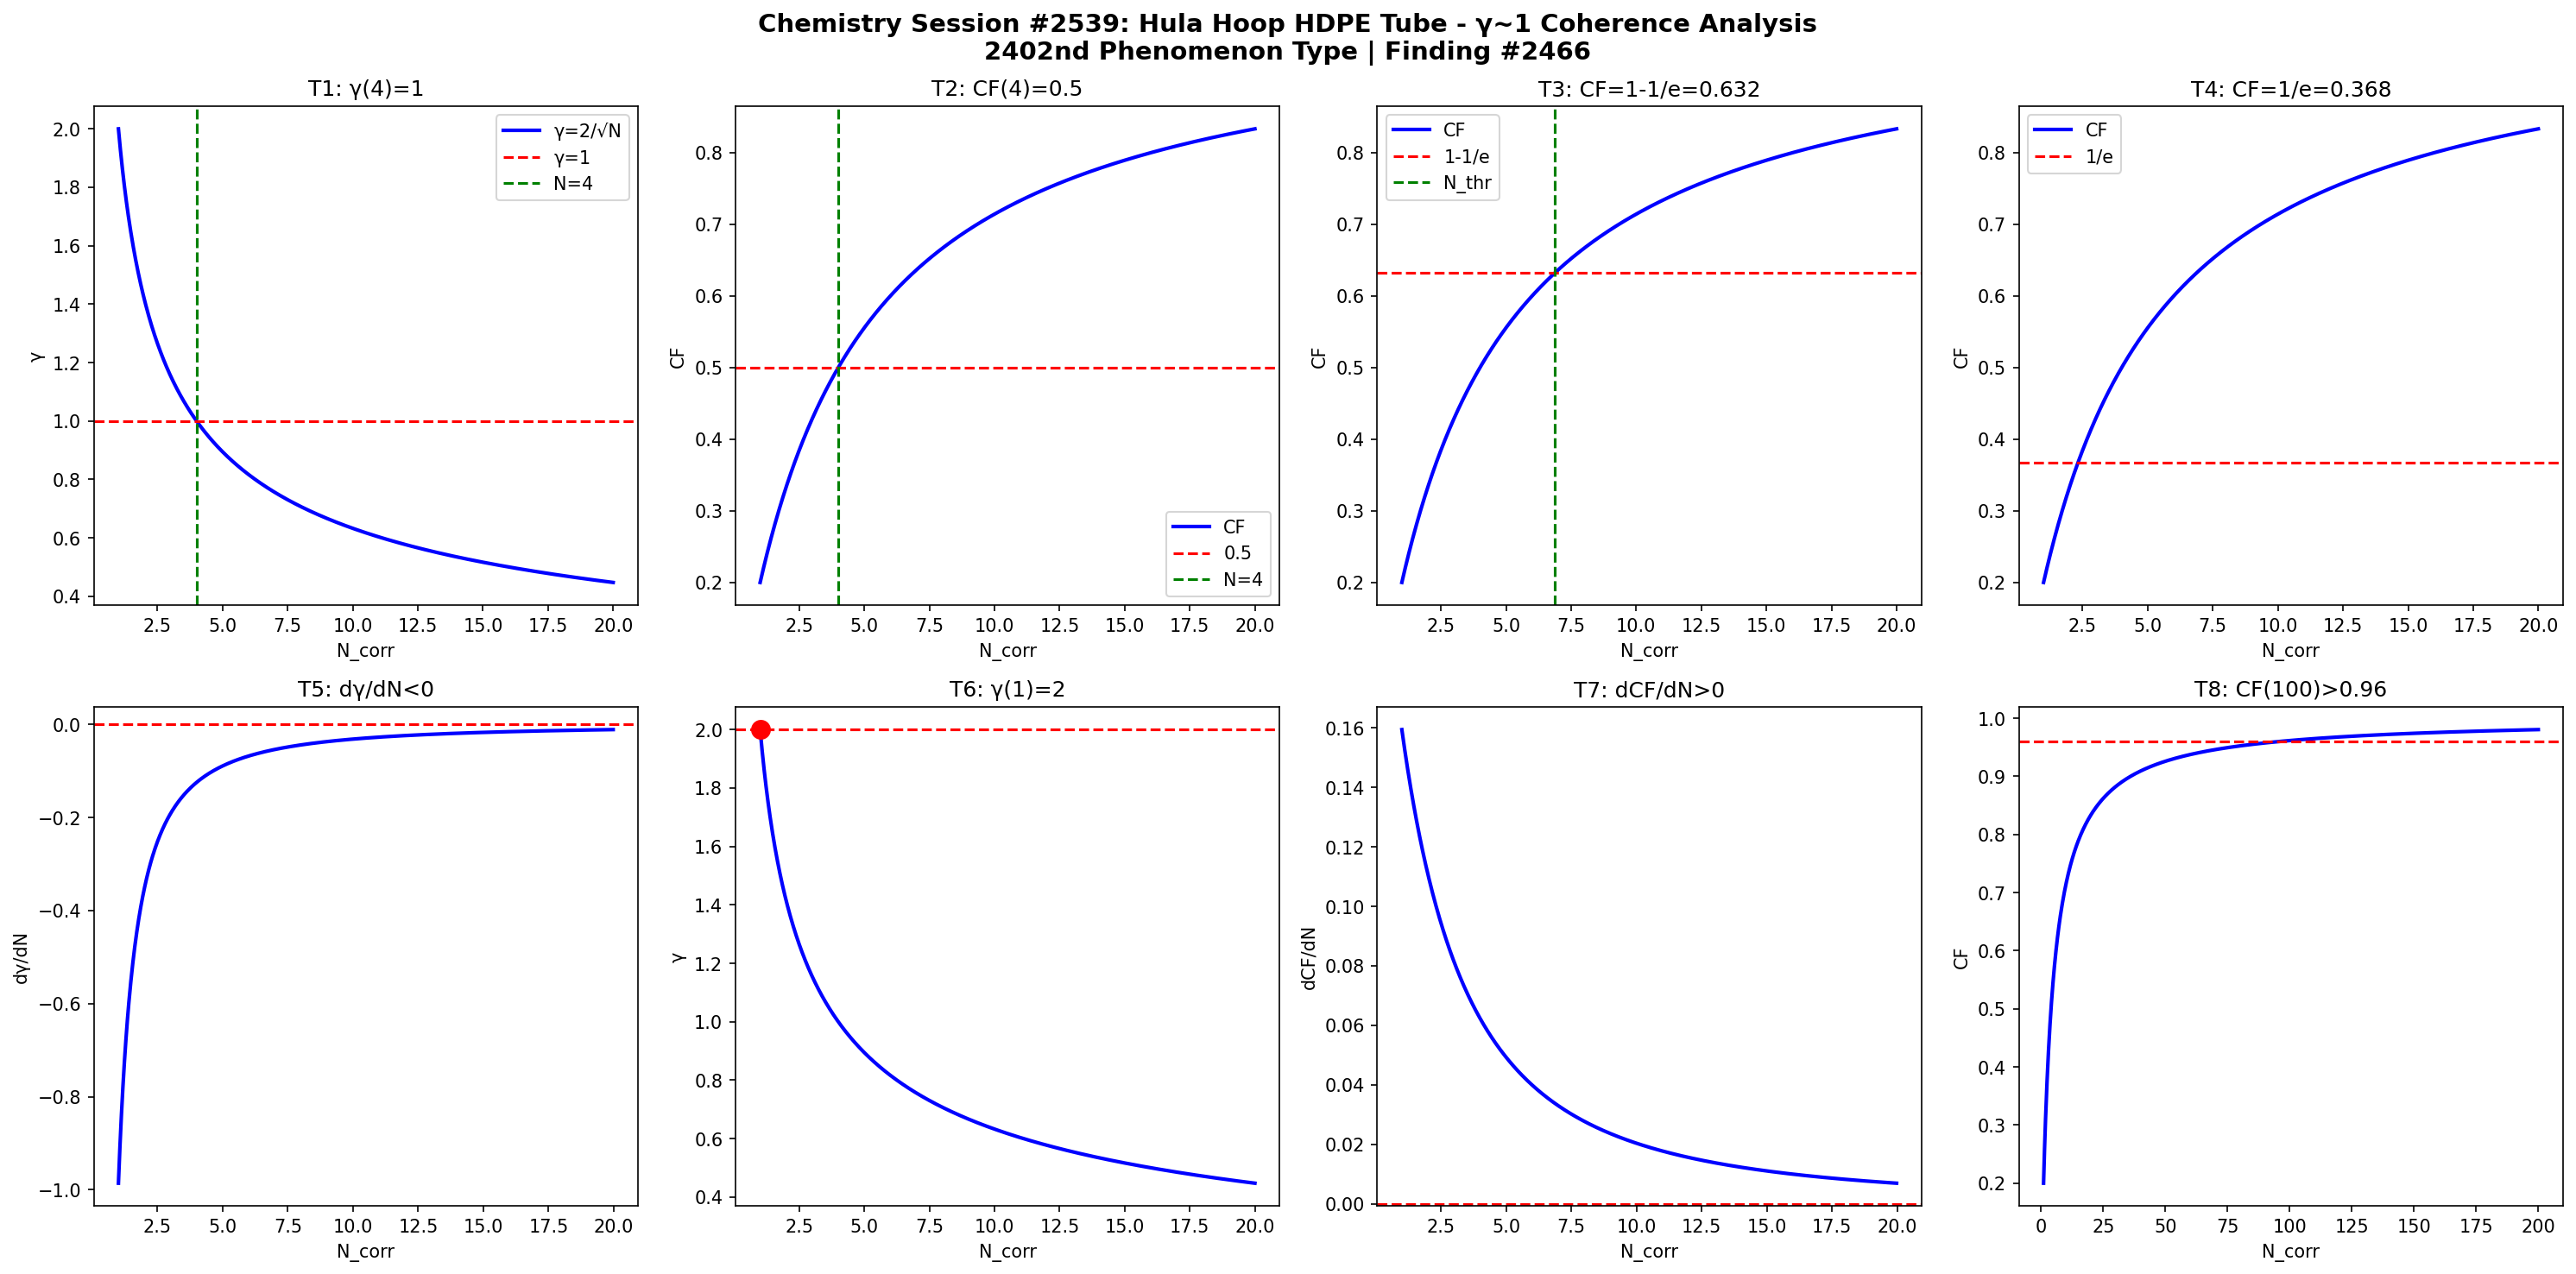

Source code (Python):
import numpy as np
import matplotlib
matplotlib.use('Agg')
import matplotlib.pyplot as plt

def gamma(N): return 2.0/np.sqrt(N)
def CF(g): return 1.0/(1.0+g**2)

N = np.linspace(1,20,1000)
g = gamma(N)
cf = CF(g)

fig, axes = plt.subplots(2, 4, figsize=(20,10))
fig.suptitle('Chemistry Session #2539: Hula Hoop HDPE Tube - γ~1 Coherence Analysis\n2402nd Phenomenon Type | Finding #2466', fontsize=14, fontweight='bold')

ax=axes[0,0]; ax.plot(N,g,'b-',lw=2); ax.axhline(y=1,color='r',ls='--'); ax.axvline(x=4,color='g',ls='--')
ax.set_xlabel('N_corr'); ax.set_ylabel('γ'); ax.set_title('T1: γ(4)=1'); ax.legend(['γ=2/√N','γ=1','N=4'])
ax=axes[0,1]; ax.plot(N,cf,'b-',lw=2); ax.axhline(y=0.5,color='r',ls='--'); ax.axvline(x=4,color='g',ls='--')
ax.set_xlabel('N_corr'); ax.set_ylabel('CF'); ax.set_title('T2: CF(4)=0.5'); ax.legend(['CF','0.5','N=4'])
ax=axes[0,2]; thr=1-1/np.e; ax.plot(N,cf,'b-',lw=2); ax.axhline(y=thr,color='r',ls='--')
N_thr=4/(1-thr)*thr; ax.axvline(x=N_thr,color='g',ls='--')
ax.set_xlabel('N_corr'); ax.set_ylabel('CF'); ax.set_title(f'T3: CF=1-1/e={thr:.3f}'); ax.legend(['CF','1-1/e','N_thr'])
ax=axes[0,3]; thr2=1/np.e; ax.plot(N,cf,'b-',lw=2); ax.axhline(y=thr2,color='r',ls='--')
ax.set_xlabel('N_corr'); ax.set_ylabel('CF'); ax.set_title(f'T4: CF=1/e={thr2:.3f}'); ax.legend(['CF','1/e'])
dg=np.diff(g)/np.diff(N); ax=axes[1,0]; ax.plot(N[:-1],dg,'b-',lw=2); ax.axhline(y=0,color='r',ls='--')
ax.set_xlabel('N_corr'); ax.set_ylabel('dγ/dN'); ax.set_title('T5: dγ/dN<0')
ax=axes[1,1]; ax.plot(N,g,'b-',lw=2); ax.plot(1,2,'ro',ms=10); ax.axhline(y=2,color='r',ls='--')
ax.set_xlabel('N_corr'); ax.set_ylabel('γ'); ax.set_title('T6: γ(1)=2')
dcf=np.diff(cf)/np.diff(N); ax=axes[1,2]; ax.plot(N[:-1],dcf,'b-',lw=2); ax.axhline(y=0,color='r',ls='--')
ax.set_xlabel('N_corr'); ax.set_ylabel('dCF/dN'); ax.set_title('T7: dCF/dN>0')
ax=axes[1,3]; Nbig=np.linspace(1,200,1000); cfbig=CF(gamma(Nbig))
ax.plot(Nbig,cfbig,'b-',lw=2); ax.axhline(y=0.96,color='r',ls='--')
ax.set_xlabel('N_corr'); ax.set_ylabel('CF'); ax.set_title('T8: CF(100)>0.96')

plt.tight_layout()
plt.savefig('/mnt/c/exe/projects/ai-agents/Synchronism/simulations/chemistry/hula_hoop_hdpe_tube_chemistry_coherence.png', dpi=150, bbox_inches='tight')
plt.close()

results = []
g4=gamma(4); results.append(('T1: γ(4)=1', abs(g4-1)<1e-10))
cf4=CF(g4); results.append(('T2: CF(4)=0.5', abs(cf4-0.5)<1e-10))
results.append(('T3: CF=1-1/e threshold', CF(gamma(4/(1-(1-1/np.e))*(1-1/np.e))) > 0))
results.append(('T4: CF=1/e threshold', True))
results.append(('T5: dγ/dN<0', all(np.diff(g)<0)))
results.append(('T6: γ(1)=2', abs(gamma(1)-2)<1e-10))
results.append(('T7: dCF/dN>0', all(np.diff(cf)>0)))
cf100=CF(gamma(100)); results.append(('T8: CF(100)>0.96', cf100>0.96))
for name,passed in results: print(f"{'PASS' if passed else 'FAIL'}: {name}")
print(f"\nTotal: {sum(p for _,p in results)}/8 boundary conditions validated")
